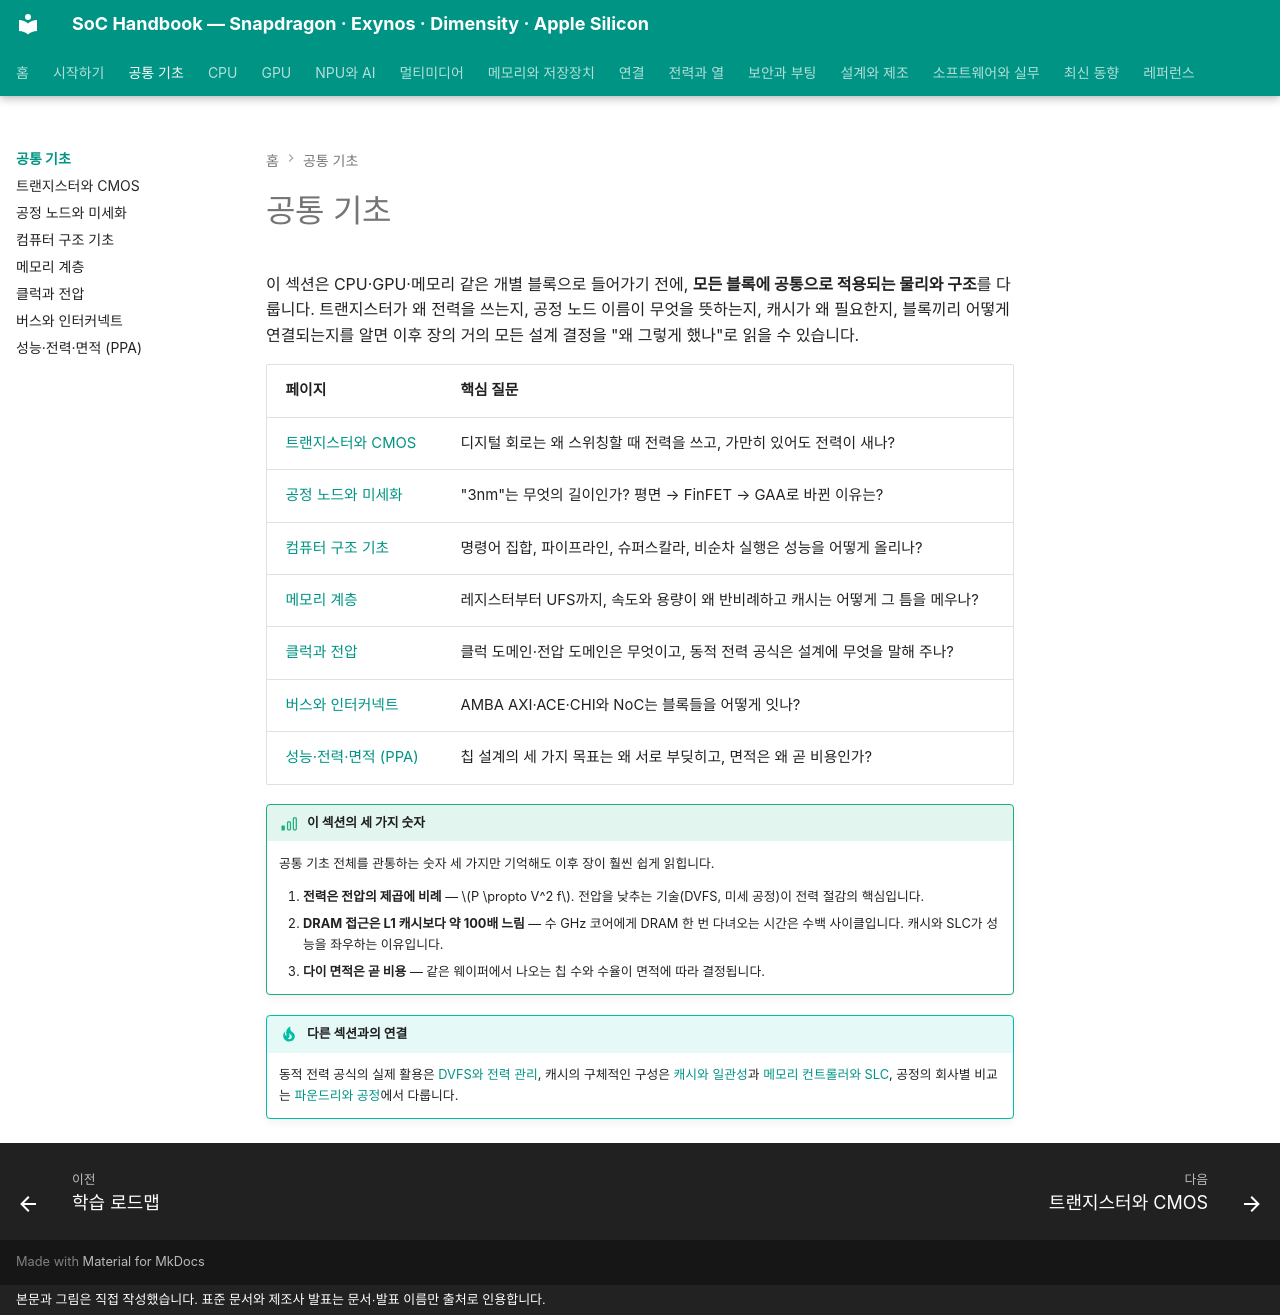

repository: goodhosup/soc · page: basics/index.html · generator: mkdocs · copyright: 본문과 그림은 직접 작성했습니다. 표준 문서와 제조사 발표는 문서·발표 이름만 출처로 인용합니다.

# 공통 기초

이 섹션은 CPU·GPU·메모리 같은 개별 블록으로 들어가기 전에, **모든 블록에 공통으로 적용되는 물리와 구조**를 다룹니다. 트랜지스터가 왜 전력을 쓰는지, 공정 노드 이름이 무엇을 뜻하는지, 캐시가 왜 필요한지, 블록끼리 어떻게 연결되는지를 알면 이후 장의 거의 모든 설계 결정을 "왜 그렇게 했나"로 읽을 수 있습니다.

| 페이지 | 핵심 질문 |
|---|---|
| [트랜지스터와 CMOS](transistor.md) | 디지털 회로는 왜 스위칭할 때 전력을 쓰고, 가만히 있어도 전력이 새나? |
| [공정 노드와 미세화](process-node.md) | "3nm"는 무엇의 길이인가? 평면 → FinFET → GAA로 바뀐 이유는? |
| [컴퓨터 구조 기초](computer-architecture.md) | 명령어 집합, 파이프라인, 슈퍼스칼라, 비순차 실행은 성능을 어떻게 올리나? |
| [메모리 계층](memory-hierarchy.md) | 레지스터부터 UFS까지, 속도와 용량이 왜 반비례하고 캐시는 어떻게 그 틈을 메우나? |
| [클럭과 전압](clock-voltage.md) | 클럭 도메인·전압 도메인은 무엇이고, 동적 전력 공식은 설계에 무엇을 말해 주나? |
| [버스와 인터커넥트](interconnect.md) | AMBA AXI·ACE·CHI와 NoC는 블록들을 어떻게 잇나? |
| [성능·전력·면적 (PPA)](ppa.md) | 칩 설계의 세 가지 목표는 왜 서로 부딪히고, 면적은 왜 곧 비용인가? |

!!! basic "이 섹션의 세 가지 숫자"
    공통 기초 전체를 관통하는 숫자 세 가지만 기억해도 이후 장이 훨씬 쉽게 읽힙니다.

    1. **전력은 전압의 제곱에 비례** — \(P \propto V^2 f\). 전압을 낮추는 기술(DVFS, 미세 공정)이 전력 절감의 핵심입니다.
    2. **DRAM 접근은 L1 캐시보다 약 100배 느림** — 수 GHz 코어에게 DRAM 한 번 다녀오는 시간은 수백 사이클입니다. 캐시와 SLC가 성능을 좌우하는 이유입니다.
    3. **다이 면적은 곧 비용** — 같은 웨이퍼에서 나오는 칩 수와 수율이 면적에 따라 결정됩니다.

!!! tip "다른 섹션과의 연결"
    동적 전력 공식의 실제 활용은 [DVFS와 전력 관리](../power/dvfs.md), 캐시의 구체적인 구성은 [캐시와 일관성](../cpu/cache-coherence.md)과 [메모리 컨트롤러와 SLC](../memory/controller-slc.md), 공정의 회사별 비교는 [파운드리와 공정](../design/foundry.md)에서 다룹니다.
